pico-8 play session: no input (idle)

[t = 1 s] idle ~1s (no d-pad/buttons)
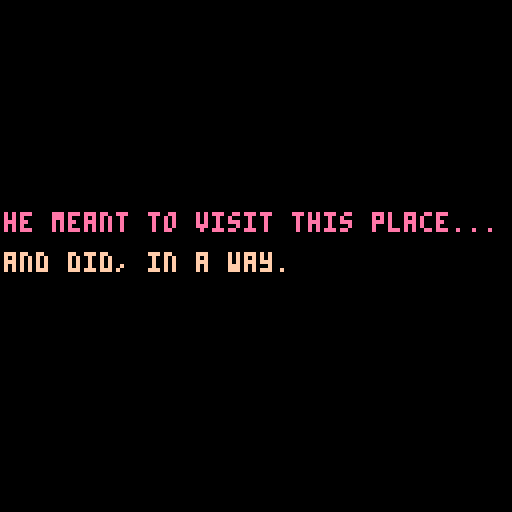
[t = 2 s] idle ~2s (no d-pad/buttons)
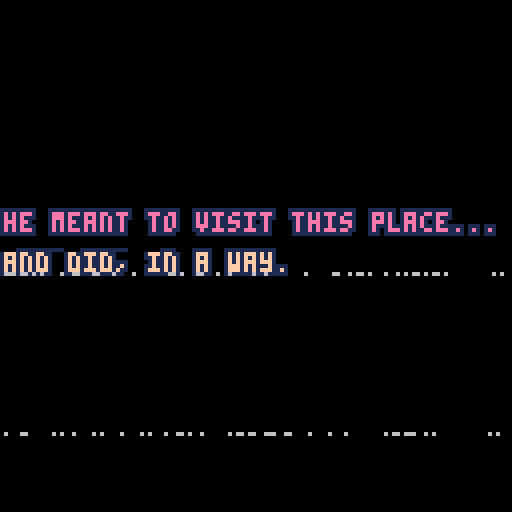
[t = 4 s] idle ~4s (no d-pad/buttons)
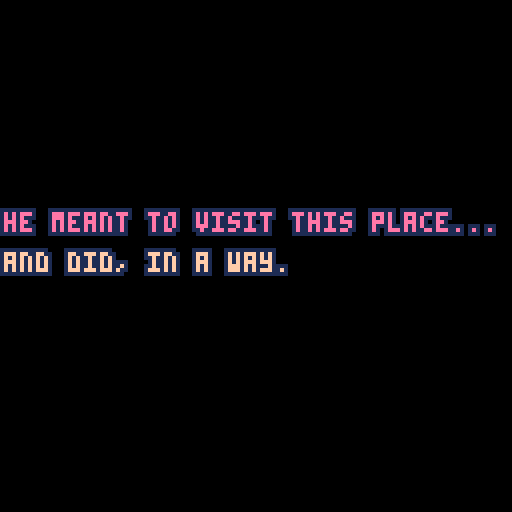

pico-8 cartridge
version 16
__lua__
-- the loss levels
-- [redacted]

function _init()
	setupgameparts()
	setuptimeout()
	setupglitches()
	setupfader()
	setupparticles()
end

function setupgameparts()
	debug = false

	nextgame = 'games/14-back.p8'
	line1 = "he meant to visit this place..."
	line2 = "and did, in a way."
	success = "it's so quiet here."
	failure = "it's so quiet here."
	col1 = 14
	col2 = 15

	jar = {}
	jar.sprite = 128
	jar.x = 10
	jar.y = 45
	jar.speed = 1

	cloud1 = {}
	cloud1.sprite = 192
	cloud1.x = 90
	cloud1.y = 10

	cloud2 = {}
	cloud2.sprite = 196
	cloud2.x = 80
	cloud2.y = 16

	frame = 0
	particles = {}
	gravity = 0.1

	ispouring = false

	flashcurrent = 0
	flashrate = 10
	flashstate = false

	messagetimer = 0
	messagelimit = 100

	poured = 0
	pourmax = 200
end

function setupparticles()
 for i=1,30 do
  add(particles, particle_new(jar.x, jar.y + 10, rnd(50), -10, 1+rnd(1)))
 end
end

function particle_new(posx, posy, energy, angle, speed)
 return {
  x   		= posx,
  y   		= posy,
  vel_x   = speed * cos(angle),
  vel_y   = -(speed/2) * sin(angle),
  nrg     = energy,
  dcy     = 1/energy,
 }
end

function setuptimeout()
	tcurrent = 0
	tmax = 60 * 60 -- reset timeout to return to the main menu
end

function setupfader()
	state = "waiting" -- or fadingdown or playing
	waittime = 0
	waittotal = 40
	fadedelay = 0
	fadelimit = 150

	ypos = -20
end

function setupglitches()
	glit = {}
	glit.height=128
	glit.width=128
	glit.t=0
end

function _update()
	checkinputs()

	frame += 1

	if frame == 800 and not state == "succes" then
		state = "fail"
	end

	if(frame%30 == 0) cloud1.x -= 1
	if(frame%20 == 0) cloud2.x -= 1

 	particles_update(frame)
end

function particles_update(frame)
	for i=1,#particles do
	particle = particles[i]
	particle.nrg -= 1

		if particle.nrg > 0 then
			particle.vel_y += gravity
			particle.x += particle.vel_x

			particle.y += particle.vel_y
			particle.color = 7
			--if(dst(particle, glass) > 0 and dst(particle, glass) <= 4) winefilled+= 1
		else
			--if not showingmessage then
				if ispouring then
					particles[i] = particle_new(jar.x + 20, jar.y + 10, rnd(35), -5, 1+rnd(1))
				end
			--end
		end
	end
end

function _draw()
	cls(0)
	drawgame()
	checkcollisions()
	checktimeout()
	handlewinloss()
	handlefading()
	flash()
	glitch()
end


function drawgame()
	-- terrain
	map(0, 0, 0, 0, 128, 128)

	if not showingmessage then
		particles_draw()
	end

	-- jar
	spr(jar.sprite, jar.x, jar.y, 3, 2)

	if debug then
		print(jar.y, 10, 10, 11)
	end

	-- clouds
	spr(cloud1.sprite, cloud1.x, cloud1.y, 4, 2)
	spr(cloud2.sprite, cloud2.x, cloud2.y, 4, 2)
end

function particles_draw()
	for particle in all(particles) do
		--pset(particle.pos_x, particle.pos_y, 7)
		if particle.nrg > 0 then
			spr(44, particle.x, particle.y)
		end
	end
end

function checkcollisions()

end

function dst(p0, p1)
 local dx = p0.x - p1.x
 local dy = p0.y - p1.y

 return sqrt(dx*dx+dy*dy)
end

function outline(s,x,y,c1,c2)
	for i=0,2 do
	 for j=0,2 do
	  if not(i==1 and j==1) then
	   print(s,x+i,y+j,c1)
	  end
	 end
	end
	print(s,x+1,y+1,c2)
end

function checkinputs()
	if btn(0) and jar.x > 0 then
		jar.x-=jar.speed
	end

	if btn(1) and jar.x < 100 then
		jar.x+=jar.speed
	end

	if btn(2) and jar.y > 39 then
		jar.y-=jar.speed
	end

	if btn(3) and jar.y < 50 then
		jar.y+=jar.speed
		jar.moving = true
	end

	if btn(4) then
		pour()
	else
		stoppouring()
	end
end

function pour()
	ispouring = true

	poured+=1

	if(poured > 100) jar.sprite = 131
	if(poured > 150) jar.sprite = 134

	if poured >= pourmax then
		state = "success"
		jar.sprite = 137
	end
end

function stoppouring()
	ispouring = false
end

function resettimeout()
	tcurrent = 0
end

function checktimeout()
	if tcurrent < tmax then tcurrent+=1 end

	if tcurrent == tmax then
		load('losslevels.p8')
	end
end

function handlefading()
	if state == "waiting" then
		if fadedelay < fadelimit then
			fadedelay+=1
		end

		if fadedelay == fadelimit then
			state = "fadingup"
		end

		drawmessage()
	end

	if state == "fadingup" then
		waittime+=1

		if waittime < waittotal  then
			rectfill( 0, 0, 127, 127 - (3 * waittime), 0 )
			rectfill( 127, 127, 0, 3 * waittime, 0 )
			drawmessage()
			ypos += 4
		end
	end

	if waittime == waittotal then
		if state == "fadingup" then
			state = "playing"
			waittime = 0
		end

		if state == "fadingdown" then
			load(nextgame)
		end
	end

	if state == "fadingdown" then
		waittime+=1
		rectfill( 0, 0, 127, 3 * waittime, 0 )
		rectfill( 127, 127, 0, 127 - (3 * waittime), 0 )
	end
end

function handlewinloss()
	if state == "success" then
		outline(success,4,6,0,11)
		showingmessage = true
	end

	if state == "fail" then
		outline(failure,4,6,0,8)
		showingmessage = true
	end

	if showingmessage then
		messagetimer+=1
		if(messagetimer >= messagelimit) state = "fadingdown"
	end
end

function drawmessage()
	-- draw shutters
	rectfill( 0, 0, 127, 127 - (3 * waittime), 0 )
	rectfill( 127, 127, 0, 3 * waittime, 0 )

	-- draw text
	if(ypos < 50) then ypos+= 4 end

	if flashstate then
		outline(line1,0,ypos,0,col1)
		outline(line2,0,ypos+10,0,col2)
	else
		outline(line1,0,ypos,1,col1)
		outline(line2,0,ypos+10,1,col2)
	end
end

function rectfill_p(x0,y0,x1,y1,p,c0,c1)
 fill_pattern(p)
 col=color_pattern(c0,c1)
 rectfill(x0,y0,x1,y1,col)
end

function fill_pattern(n)
 t={
 0b1111111111111111,
 0b1111111111110111,
 0b1111110111110111,
 0b1111110111110101,
 0b1111010111110101,
 0b1111010110110101,
 0b1110010110110101,
 0b1110010110100101,
 0b1010010110100101,
 0b1010010110100001,
 0b1010010010100001,
 0b1010010010100000,
 0b1010000010100000,
 0b1010000000100000,
 0b1000000000100000,
 0b1000000000000000,
 0b0000000000000000}
 if n<0 then n=0
 elseif n>16 then n=16 end
 fillp(t[n+1])
end

function color_pattern(c0,c1)
 t={0,1,2,3,4,5,6,7,8,9,
 "a","b","c","d","e","f"}
 return "0x"..t[c0+1]..t[c1+1]
end

function flash()
	flashcurrent+=1

	if flashcurrent > flashrate then
		flashstate = true
	else
		flashstate = false
	end

	if flashcurrent == flashrate * 2 then
		flashcurrent = 0
	end
end

function glitch()
	if g_on == true then -- on boolean is mangaged by the timer
		local t={7,6,10} -- create array of three colors
		local c=rnd(3) -- generate a random number between 1 and 3, we'll use this in a bit
		c=flr(c) -- make sure our random number is an integer and not a float
		for i=0, 5, 4 do -- the outer loop generates the vertical glitch dots
			local gl_height = rnd(glit.height)
			for h=0, 100, 2 do -- the inner loop creates longer horizontal lines
				pset(rnd(glit.width), gl_height, t[c]) -- write the random pixels to the screen and randomize the colors from the previously generated random number against out color array
			end
		end
	end

	-- animation timeline that turns the static on and off
	if glit.t>30 and glit.t < 50 then
		g_on=true
	elseif glit.t>70 and glit.t < 80 then
		g_on=true
	elseif glit.t>120 then
		glit.t = 0

	else
		g_on=false

	end
	glit.t+=1

	o1 = flr(rnd(0x1f00)) + 0x6040
 o2 = o1 + flr(rnd(0x4)-0x2)
 len = flr(rnd(0x40))

 memcpy(o1,o2,len)
end
__gfx__
000000000000000000000000000000000000000000000000000000ffff000000000000000000000000000000000000000000000000000000000000ffff000000
000000ffff0000000000000000000000000000ffff00000000000fff55f00000000000ffff0000000000000000000000000000ffff00000000000ff55f500000
00000fff55f00000000000ffff00000000000ffff550000000000fff75f0000000000fff55f00000000000ffff00000000000ff55f50000000000ff75f500000
00000fff75f0000000000ffff550000000000ffff750000000000ffffff0000000000fff75f0000000000ff55f50000000000ff75f50000000000ffffff00000
00000ffffff0000000000ffff750000000000ffffff00000000000ffff00000000000ffffff0000000000ff75f50000000000ffffff00000000000ffff000000
000000ffff00000000000ffffff00000000000ffff0000000000005555000000000000ffff00000000000ffffff00000000000ffff0000000000005555000000
0000005555000000000000ffff000000000000555500000000000055555000000000005555000000000000ffff00000000000055550000000000005555500000
00000055555000000000005555000000000005555550000000000055555000000000005555500000000000555500000000000055555000000000005555500000
000000555550000000000555555000000000055555500000000000555550000000000555555500000000055555550000000005555555000000000555555f0000
0000005555500000000005555550000000000f5555ff000000000005ff50000000000ff5555ff000000055555555500000000ff5555ff000000005ff555f0000
000000555ff0000000000f5555ff000000000ff555ff0000000000ccffc0000000000ff5555ff0000000ff55555ff00000000ff5555ff000000000ffcccc0000
000000cccffc0000000000ccccff00000000000ccc000000000000c5ccc00000000000ccccc000000000ff55555ff00000000000ccc00000000000cccccc0000
000000ccccccc00000005cccccc00000000005cccc000000000000c5cc000000000000cccccc0000000000ccccc000000000000cccc00000000000cc05cc0000
00000ccc00ccc00000005ccc0cc00000000005ccc0000000000000c50000000000000ccc00cc000000005cc00cc000000000005ccc00000000000ccc05000000
0000ccc000055000000050000cc000000000050cc0000000000000cc0000000000000cc00005500000005c000cc0000000000050cc00000000000cc000000000
00005500000000000000000000550000000000005500000000000005500000000000055000000000000000000055000000000000055000000000005500000000
00000000000000000000000000000000000000000000000000000000000000000000000000000000000000000000000076000000000000000000000000000000
000000ffff0000000000000000000000000000000000000000000000000000000000000000000000000000ffff00000067000000000000000000000000000000
00000f55f5500000000000ffff0000000000000000000000000000ffff000000000000ffff00000000000f55f550000000000000000000000000000000000000
00000f75f570000000000f55f5500000000000ffff00000000000f55f550000000000f55f550000000000f75f570000000000000000000000000000000000000
00000ffffff0000000000f75f570000000000f55f550000000000f75f570000000000f75f570000000000ffffff0000000000000000000000000000000000000
000000ffff00000000000ffffff0000000000f75f570000000000ffffff0000000000ffffff00000000000ffff00000000000000000000000000000000000000
0000055555500000000000ffff00000000000ffffff00000000005ffff500000000005ffff500000000005555550000000000000000000000000000000000000
00005555555500000000055555500000000005ffff50000000000555555000000000555555550000000055555555000000000000000000000000000000000000
00055555555550000000555555550000000055555555000000005555555500000005555555555000000555555555500000000000000000000000000000000000
00055555555550000005555555555000000555555555500000055555555550000005555555555000000555555555500000000000000000000000000000000000
000ff555555ff000000555555555500000055555555550000005555555555000000ff555555ff000000ff555555ff00000000000000000000000000000000000
000ffccccccff000000ff555555ff000000ff555555ff000000ffccccccff000000ffccccccff000000ffccccccff00000000000000000000000000000000000
00000ccc0cc00000000ffccccccff000000ffccccccff000000ffccc0ccff00000000ccc0cc0000000000ccc0cc0000000000000000000000000000000000000
00000cc00cc0000000000ccc0cc0000000000ccc0cc0000000000cc00cc0000000000cc00cc0000000000cc00cc0000000000000000000000000000000000000
00000cc00cc0000000000cc00cc0000000000cc00cc0000000000cc00cc0000000000cc00cc0000000000cc00cc0000000000000000000000000000000000000
00000dd000dd000000000dd000dd000000000dd000dd000000000dd000dd000000000dd000dd000000000dd000dd000000000000000000000000000000000000
3333333344444444444444844e4444444a4344433ee3e444c4443434444444444444444347744444444444444ee4444444444444000000000000000000000000
3333333344444444484448a8eae444e4434443a4e34344f3c34c4b4b43444434444344447aa7444443447744eaae44434344ee44000000000000000000000000
33333333444444448a8444844e4e4eae4a4a44334e443e444bb44c4344443444444444447aa744444447aa74eaae4444444eaae4000000000000000000000000
33333333444444444844843444eae4e4344344433434f4f44c4b34c44444443444444444477344444447aa744ee34444444eaae4000000000000000000000000
33333333444444444348a8344e4e4444444334434e3f444fc4c4343444344444434344444444344444437744444434444443ee44000000000000000000000000
333333334444444448448444eae44e4433443a3434443e43433b4bc4444444444444444444443444443444444444344444344444000000000000000000000000
33333333444444448a8434444e44eae4a344443434f444e43c4434b4444444444444434444443444443444344344343444344434000000000000000000000000
33333333444444444844344444444e4444a3444af4e3e4444b4c344c344444434344444444444444444444444444444444444444000000000000000000000000
33334333434334334444344444444443444444333333444333433433334333333444444333444434333333333333333300000000000000000000000000000000
43443443343343444444444344434444444344334343344434334344343343434444433344344444333337333333333300000000000000000000000000000000
4443444444434434443444444444344444443433343434343343443444334433434434333444444433337a733333333300000000000000000000000000000000
44444444444444444444444344443444444434433444344433444444444444334444444333444344333337333333333300000000000000000000000000000000
43444434444434444444444443444444434443333333444434443444444434434444434333344444333333333733333300000000000000000000000000000000
44444444444444344444344444444434444443333344443433444434434444334434443433444444333333337a73333300000000000000000000000000000000
44444444444444443443433443434433434344333343443333344444444443334444443334344434333333333733333300000000000000000000000000000000
44443444344444443334343333343343333433433334334333444444344444333444434333444443333333333333333300000000000000000000000000000000
00000000000000000000000000000000000000000000000000000000000000000000000000000000000000000000000000000000000000000000000000000000
00000000000000000000000000000000000000000000000000000000000000000000000000000000000000000000000000000000000000000000000000000000
00000000000000000000000000000000000000000000000000000000000000000000000000000000000000000000000000000000000000000000000000000000
00000000000000000000000000000000000000000000000000000000000000000000000000000000000000000000000000000000000000000000000000000000
00000000000000000000000000000000000000000000000000000000000000000000000000000000000000000000000000000000000000000000000000000000
00000000000000000000000000000000000000000000000000000000000000000000000000000000000000000000000000000000000000000000000000000000
00000000000000000000000000000000000000000000000000000000000000000000000000000000000000000000000000000000000000000000000000000000
00000000000000000000000000000000000000000000000000000000000000000000000000000000000000000000000000000000000000000000000000000000
cccccccc000000000000000000000000000000000000000000000000000000000000000000000000000000000000000000000000000000000000000000000000
cccccccc000000000000000000000000000000000000000000000000000000000000000000000000000000000000000000000000000000000000000000000000
cccccccc000000000000000000000000000000000000000000000000000000000000000000000000000000000000000000000000000000000000000000000000
cccccccc000000000000000000000000000000000000000000000000000000000000000000000000000000000000000000000000000000000000000000000000
cccccccc000000000000000000000000000000000000000000000000000000000000000000000000000000000000000000000000000000000000000000000000
cccccccc000000000000000000000000000000000000000000000000000000000000000000000000000000000000000000000000000000000000000000000000
cccccccc000000000000000000000000000000000000000000000000000000000000000000000000000000000000000000000000000000000000000000000000
cccccccc000000000000000000000000000000000000000000000000000000000000000000000000000000000000000000000000000000000000000000000000
00000000000000000000000000000000000000000000000000000000000000000000000000000000000000000000000000000000000000000000000000000000
00666666666666666666000000666666666666666666000000666666666666666666000000666666666666666666000000000000000000000000000000000000
06660000000000000006600006660000000000000006600006660000000000000006600006660000000000000006600000000000000000000000000000000000
06000777777777777700660006000777777777777700660006000777777777777700660006000777777777777700660000000000000000000000000000000000
06077000000000000000666006077000000000000000666006077000000000000000666006077000000000000000666000000000000000000000000000000000
06000000000000000000606006000000000000000000606006000000000000000000606006000000000000000000606000000000000000000000000000000000
06000000000000000000606006000000000000000000606006000000000000000000606006000000000000000000606000000000000000000000000000000000
06777777777777777777676006000000000000000000606006000000000000000000606006000000000000000000606000000000000000000000000000000000
06677777777777777777676006000000000000000000606006000000000000000000606006000000000000000000606000000000000000000000000000000000
06777777776777767776676006000000000000000000606006000000000000000000606006000000000000000000606000000000000000000000000000000000
06777677777777677777676006777677777777677777676006000000000000000000606006000000000000000000606000000000000000000000000000000000
06776777777777777777676006776777777777777777676006000000000000000000606006000000000000000000606000000000000000000000000000000000
06777777777777777777666006777777777777777777666006000000000000000000666006000000000000000000666000000000000000000000000000000000
06777677776777767777660006777677776777767777660006777677776777767777660006000000000000000000660000000000000000000000000000000000
06677777777777777776600006677777777777777776600006677777777777777776600006600000000000000006600000000000000000000000000000000000
00666666666666666666000000666666666666666666000000666666666666666666000000666666666666666666000000000000000000000000000000000000
00000000000000000000000000000000000000000000000000000000000000000000000000000000000000000000000000000000000000000000000000000000
00000000000000000000000000000000000000000000000000000000000000000000000000000000000000000000000000000000000000000000000000000000
00000000000000000000000000000000000000000000000000000000000000000000000000000000000000000000000000000000000000000000000000000000
00000000000000000000000000000000000000000000000000000000000000000000000000000000000000000000000000000000000000000000000000000000
00000000000000000000000000000000000000000000000000000000000000000000000000000000000000000000000000000000000000000000000000000000
00000000000000000000000000000000000000000000000000000000000000000000000000000000000000000000000000000000000000000000000000000000
00000000000000000000000000000000000000000000000000000000000000000000000000000000000000000000000000000000000000000000000000000000
00000000000000000000000000000000000000000000000000000000000000000000000000000000000000000000000000000000000000000000000000000000
00000000000000000000000000000000000000000000000000000000000000000000000000000000000000000000000000000000000000000000000000000000
00000000000000000000000000000000000000000000000000000000000000000000000000000000000000000000000000000000000000000000000000000000
00000000000000000000000000000000000000000000000000000000000000000000000000000000000000000000000000000000000000000000000000000000
00000000000000000000000000000000000000000000000000000000000000000000000000000000000000000000000000000000000000000000000000000000
00000000000000000000000000000000000000000000000000000000000000000000000000000000000000000000000000000000000000000000000000000000
00000000000000000000000000000000000000000000000000000000000000000000000000000000000000000000000000000000000000000000000000000000
00000000000000000000000000000000000000000000000000000000000000000000000000000000000000000000000000000000000000000000000000000000
00000000000000000000000000000000000000000000000000000000000000000000000000000000000000000000000000000000000000000000000000000000
00000000000000000000000000000000000000000000000000000000000000000000000000000000000000000000000000000000000000000000000000000000
00000006666666660000000000000000000000000000000000000000000000000000000000000000000000000000000000000000000000000000000000000000
00000666777777777700000000000000000000000000000000000000000000000000000000000000000000000000000000000000000000000000000000000000
00006677777777777770066660000000000000000000066666666666000000000000000000000000000000000000000000000000000000000000000000000000
00066777777777777666677766000000000000000000667777777777770000000000000000000000000000000000000000000000000000000000000000000000
00667777777777766677777777660000000000000066677777777777777000000000000000000000000000000000000000000000000000000000000000000000
00677777777777677777777777766000000006666667777777777777777700000000000000000000000000000000000000000000000000000000000000000000
06677777777776777777777777776700000066777667777777777777666670000000000000000000000000000000000000000000000000000000000000000000
06777777777777777777777777777600000067777677777777777776777777000000000000000000000000000000000000000000000000000000000000000000
06777777777777777777777777777700000667777677777777777767777777000000000000000000000000000000000000000000000000000000000000000000
00777777777777777777777777777700000677777777777777777777777777000000000000000000000000000000000000000000000000000000000000000000
00007777777777777777777777777000000677777777777777777777777770000000000000000000000000000000000000000000000000000000000000000000
__map__
707070707070707070707070707070700000000000000000000000000000006b000000000000000000000000000000000000000000000000000000000000000000000000000000000000000000000000000000000000000000000000000000000000000000000000000000000000000000000000000000000000000000000000
7070707070707070707070707070707000000000000000000000000000000078000000000000000000000000000000000000000000000000000000000000000000000000000000000000000000000000000000000000000000000000000000000000000000000000000000000000000000000000000000000000000000000000
7070707070707070707070707070707000000000000000000000000000000078000000000000000000000000000000000000000000000000000000000000000000000000000000000000000000000000000000000000000000000000000000000000000000000000000000000000000000000000000000000000000000000000
7070707070707070707070707070707000000000000000000000000000000078000000000000000000000000000000000000000000000000000000000000000000000000000000000000000000000000000000000000000000000000000000000000000000000000000000000000000000000000000000000000000000000000
7070707070707070707070707070707000000000000000000000000000000078000000000000000000000000000000000000000000000000000000000000000000000000000000000000000000000000000000000000000000000000000000000000000000000000000000000000000000000000000000000000000000000000
7070707070707070707070707070707000000000000000000000000000000078000000000000000000000000000000000000000000000000000000000000000000000000000000000000000000000000000000000000000000000000000000000000000000000000000000000000000000000000000000000000000000000000
5a405b40404040405b5a40404040405b00000000000000000000000000000078000000000000000000000000000000000000000000000000000000000000000000000000000000000000000000000000000000000000000000000000000000000000000000000000000000000000000000000000000000000000000000000000
405650515150505151505151505157400000000000000000000000000000006b000000000000000000000000000000000000000000000000000000000000000000000000000000000000000000000000000000000000000000000000000000000000000000000000000000000000000000000000000000000000000000000000
40594342424244434b454349444a585b0000000000000000000000000000006b000000000000000000000000000000000000000000000000000000000000000000000000000000000000000000000000000000000000000000000000000000000000000000000000000000000000000000000000000000000000000000000000
5a5946444a424c4245474443444358400000000000000000000000000000006b000000000000000000000000000000000000000000000000000000000000000000000000000000000000000000000000000000000000000000000000000000000000000000000000000000000000000000000000000000000000000000000000
5b594242424345424a43454a424258400000000000000000000000000000006b000000000000000000000000000000000000000000000000000000000000000000000000000000000000000000000000000000000000000000000000000000000000000000000000000000000000000000000000000000000000000000000000
40594a474b434244424444444242585b0000000000000000000000000000006b000000000000000000000000000000000000000000000000000000000000000000000000000000000000000000000000000000000000000000000000000000000000000000000000000000000000000000000000000000000000000000000000
40594442424c424546424246434c585a0000000000000000000000000000006b000000000000000000000000000000000000000000000000000000000000000000000000000000000000000000000000000000000000000000000000000000000000000000000000000000000000000000000000000000000000000000000000
405946434a45494c454a43454a4358400000000000000000000000000000006b000000000000000000000000000000000000000000000000000000000000000000000000000000000000000000000000000000000000000000000000000000000000000000000000000000000000000000000000000000000000000000000000
405552525353535352535352525354400000000000000000000000000000006b000000000000000000000000000000000000000000000000000000000000000000000000000000000000000000000000000000000000000000000000000000000000000000000000000000000000000000000000000000000000000000000000
5b404040405b5a404040405a404040406b00000000000000000000000000006b000000000000000000000000000000000000000000000000000000000000000000000000000000000000000000000000000000000000000000000000000000000000000000000000000000000000000000000000000000000000000000000000
000000000000000000000000000000000000000000000000000000000000006b000000000000000000000000000000000000000000000000000000000000000000000000000000000000000000000000000000000000000000000000000000000000000000000000000000000000000000000000000000000000000000000000
000000000000000000000000000000000000000000000000000000000000006b000000000000000000000000000000000000000000000000000000000000000000000000000000000000000000000000000000000000000000000000000000000000000000000000000000000000000000000000000000000000000000000000
000000000000000000000000000000000000000000000000000000000000006b000000000000000000000000000000000000000000000000000000000000000000000000000000000000000000000000000000000000000000000000000000000000000000000000000000000000000000000000000000000000000000000000
000000000000000000000000000000000000000000000000000000000000006b000000000000000000000000000000000000000000000000000000000000000000000000000000000000000000000000000000000000000000000000000000000000000000000000000000000000000000000000000000000000000000000000
000000000000000000000000000000000000000000000000000000000000006b000000000000000000000000000000000000000000000000000000000000000000000000000000000000000000000000000000000000000000000000000000000000000000000000000000000000000000000000000000000000000000000000
000000000000000000000000000000000000000000000000000000000000006b000000000000000000000000000000000000000000000000000000000000000000000000000000000000000000000000000000000000000000000000000000000000000000000000000000000000000000000000000000000000000000000000
000000000000000000000000000000000000000000000000000000000000006b000000000000000000000000000000000000000000000000000000000000000000000000000000000000000000000000000000000000000000000000000000000000000000000000000000000000000000000000000000000000000000000000
000000000000000000000000000000000000000000000000000000000000006b000000000000000000000000000000000000000000000000000000000000000000000000000000000000000000000000000000000000000000000000000000000000000000000000000000000000000000000000000000000000000000000000
000000000000000000000000000000000000000000000000000000000000006b000000000000000000000000000000000000000000000000000000000000000000000000000000000000000000000000000000000000000000000000000000000000000000000000000000000000000000000000000000000000000000000000
0000000000000000000000000000000000000000006b0000000000000000006b000000000000000000000000000000000000000000000000000000000000000000000000000000000000000000000000000000000000000000000000000000000000000000000000000000000000000000000000000000000000000000000000
0000000000000000000000000000000000000000006b0000000000000000006b000000000000000000000000000000000000000000000000000000000000000000000000000000000000000000000000000000000000000000000000000000000000000000000000000000000000000000000000000000000000000000000000
000000000000000000000000000000000000000000006b00000000000000006b000000000000000000000000000000000000000000000000000000000000000000000000000000000000000000000000000000000000000000000000000000000000000000000000000000000000000000000000000000000000000000000000
000000000000000000000000000000000000000000006b00000000000000006b000000000000000000000000000000000000000000000000000000000000000000000000000000000000000000000000000000000000000000000000000000000000000000000000000000000000000000000000000000000000000000000000
000000000000000000000000000000006b00000000000000000000000000006b000000000000000000000000000000000000000000000000000000000000000000000000000000000000000000000000000000000000000000000000000000000000000000000000000000000000000000000000000000000000000000000000
000000000000000000000000000000006b00000000000000000000000000006b000000000000000000000000000000000000000000000000000000000000000000000000000000000000000000000000000000000000000000000000000000000000000000000000000000000000000000000000000000000000000000000000
000000000000000000006b000000006b6b6b6b6b6b6b6b6b6b6b6b6b6b6b6b6b000000000000000000000000000000000000000000000000000000000000000000000000000000000000000000000000000000000000000000000000000000000000000000000000000000000000000000000000000000000000000000000000
